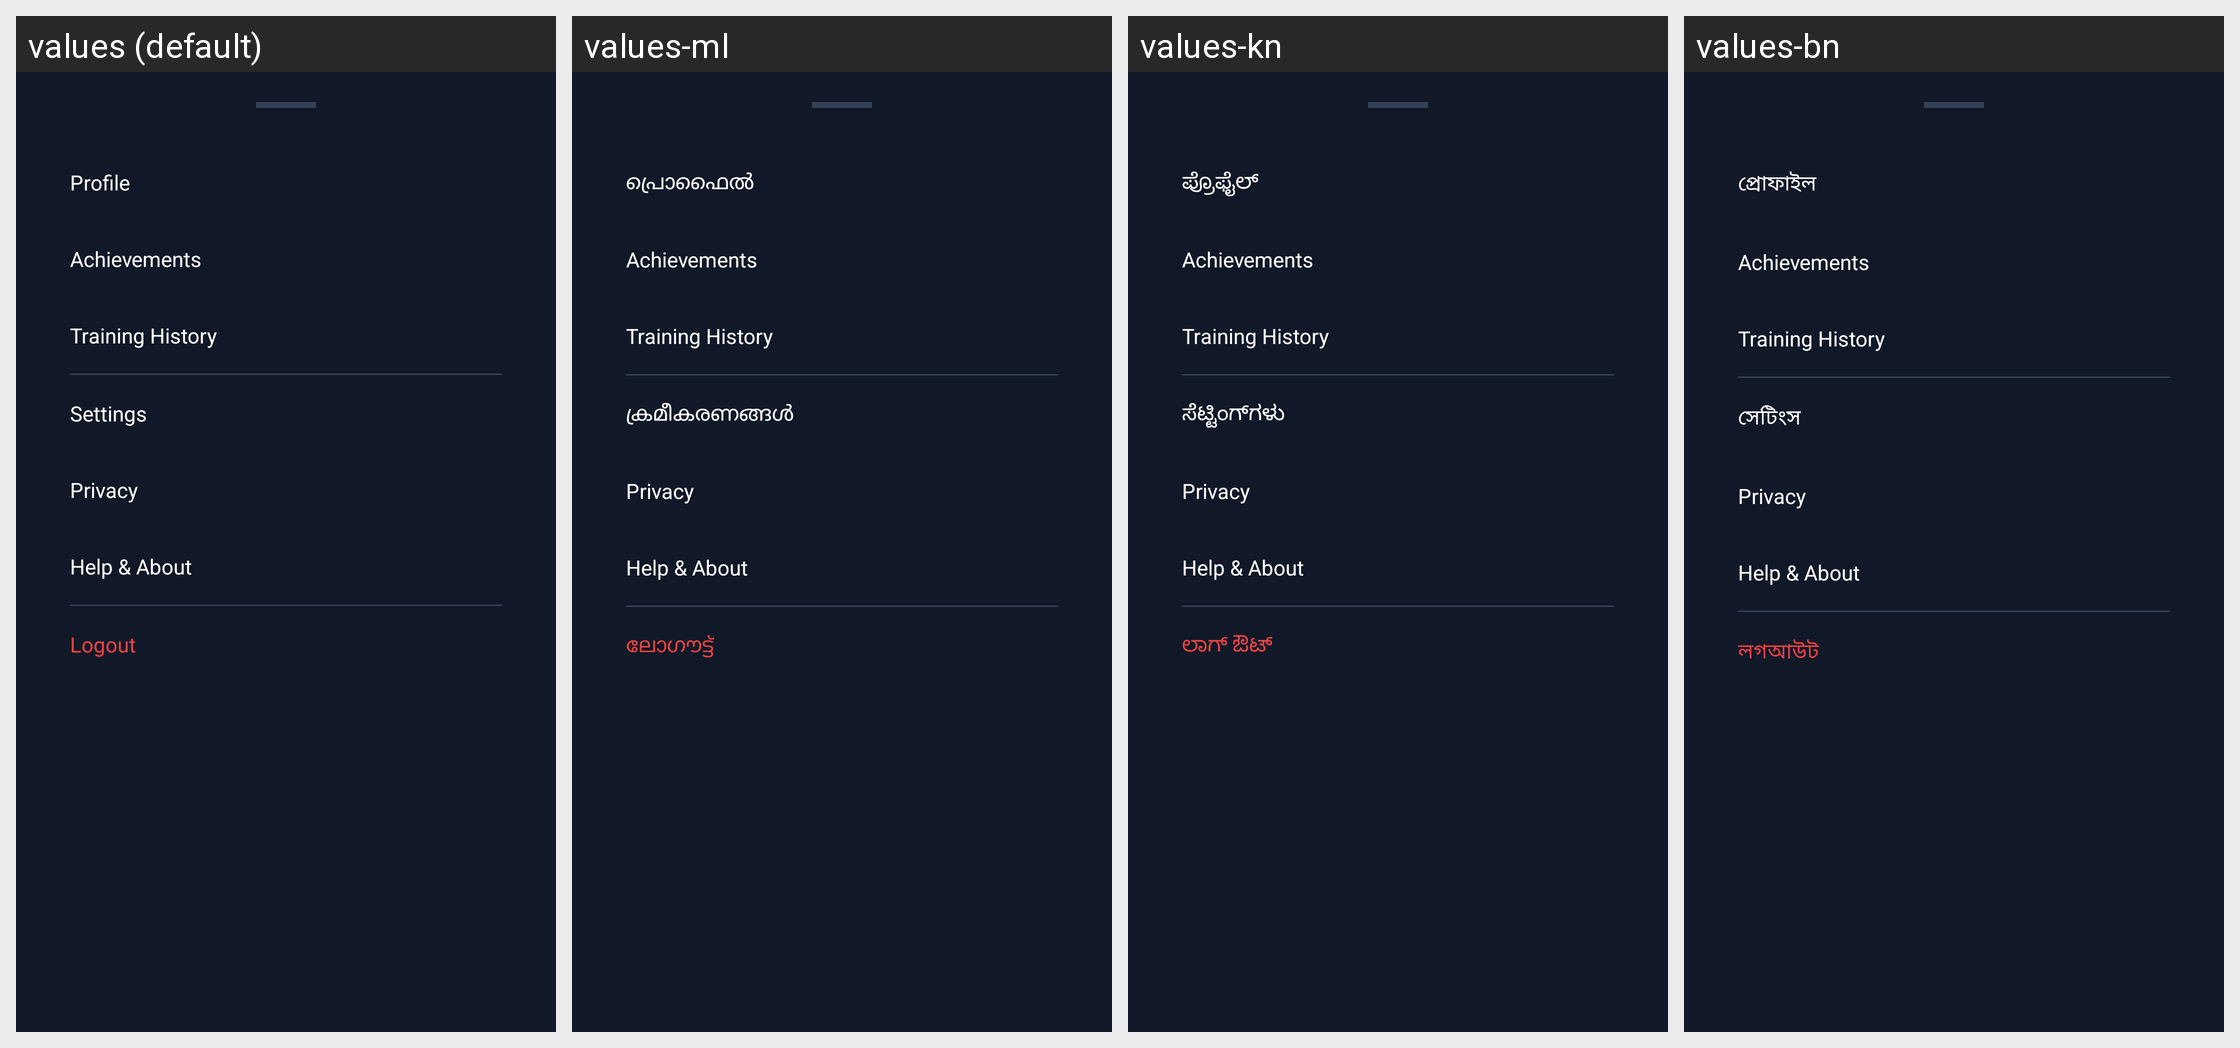

This grid shows one Android layout under several languages. Give, for every string resource on the screen, its name, the default text and each shown locale's text.
Android screen res/layout/fragment_profile_bottom_sheet.xml rendered under 4 locales, left to right: values (default), values-ml, values-kn, values-bn. Device: Nexus 5 (rendered at 1080×1920; each locale shown at half size, 540×960, under a caption strip naming it); theme Theme.Prathibhascanfinal.
Other locales in the repository, not shown: values-gu, values-hi, values-mr, values-or, values-pa, values-ta, values-te.
Strings drawn on this screen, with the default value and each locale's value (text and hints the layout hard-codes, and strings that could not be matched under every locale, appear in the picture but are not listed):

nav_profile
  values: Profile
  values-ml: പ്രൊഫൈൽ
  values-kn: ಪ್ರೊಫೈಲ್
  values-bn: প্রোফাইল

achievements
  values: Achievements
  values-ml: Achievements  [not translated; the default value is used]
  values-kn: Achievements  [not translated; the default value is used]
  values-bn: Achievements  [not translated; the default value is used]

settings
  values: Settings
  values-ml: ക്രമീകരണങ്ങൾ
  values-kn: ಸೆಟ್ಟಿಂಗ್‌ಗಳು
  values-bn: সেটিংস

logout
  values: Logout
  values-ml: ലോഗൗട്ട്
  values-kn: ಲಾಗ್ ಔಟ್
  values-bn: লগআউট
